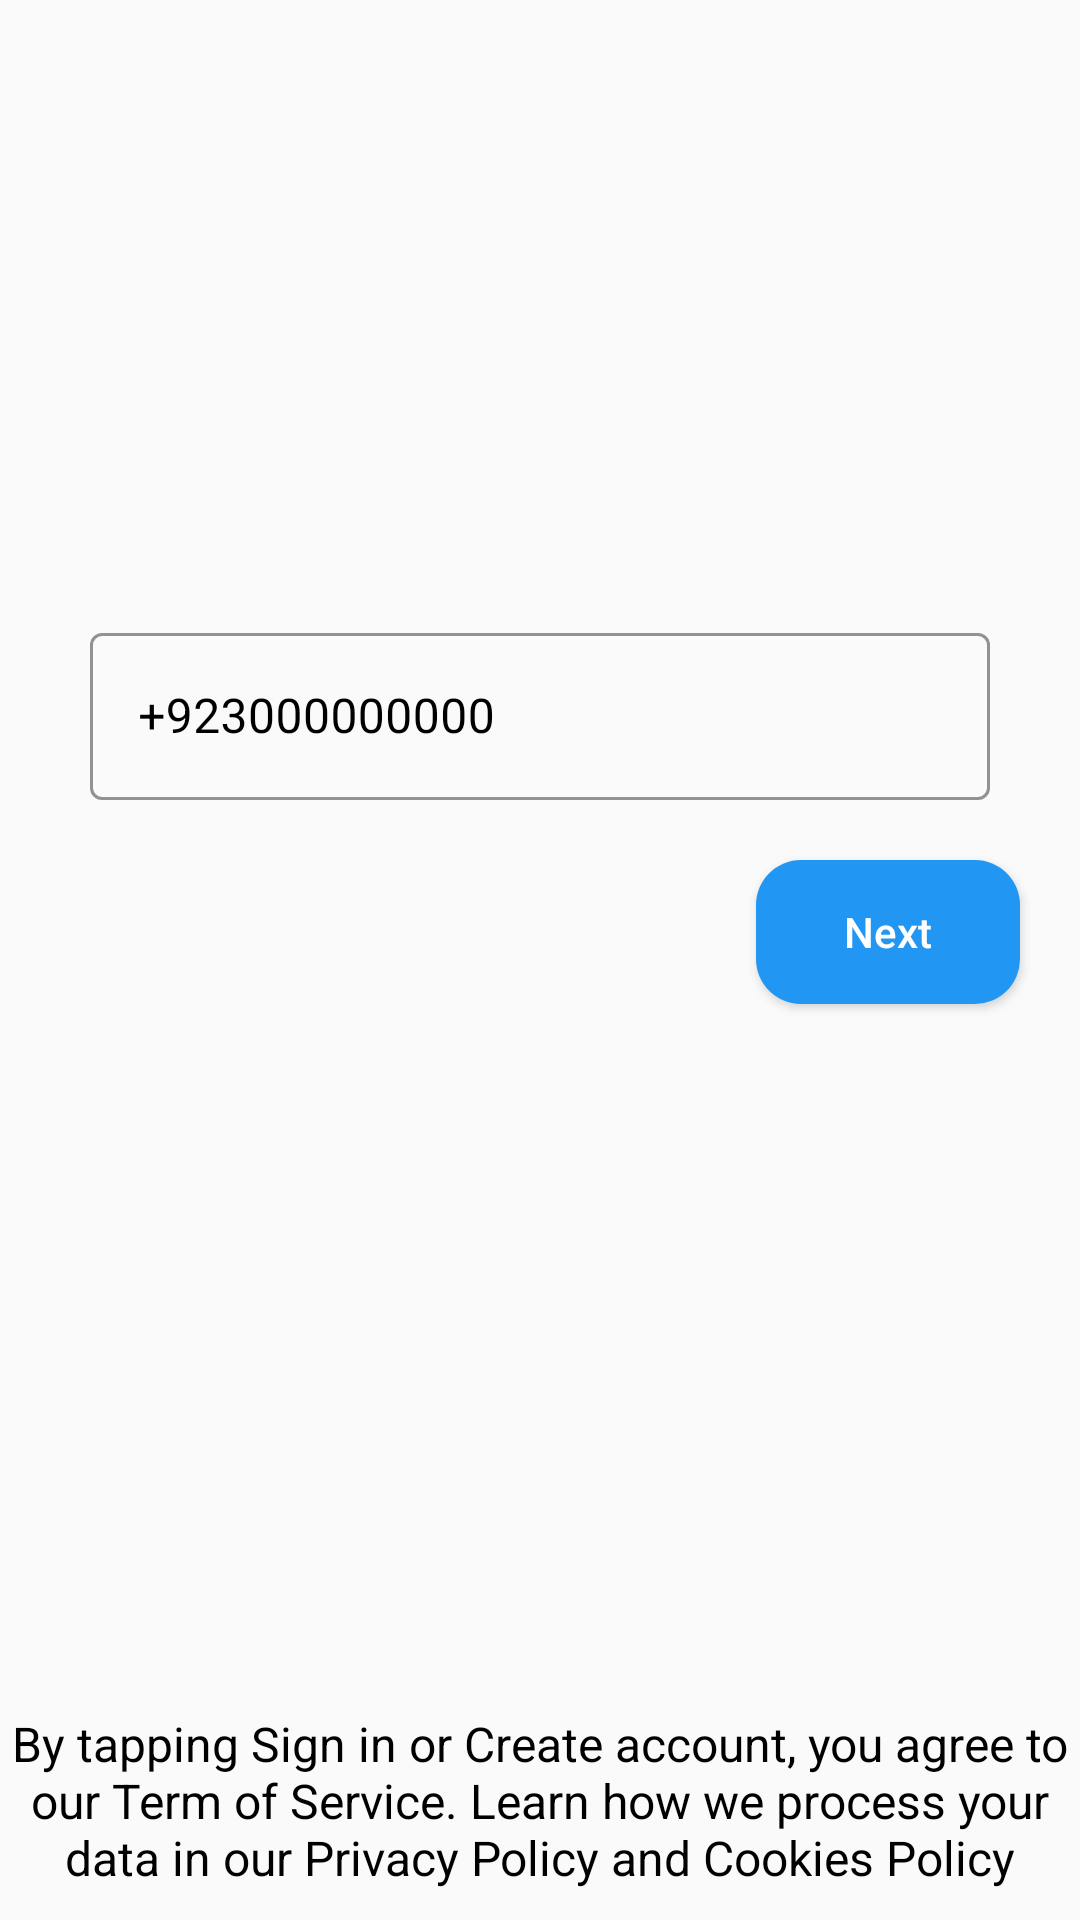

Write the Android layout XML for this screen, with the resource values it uses.
<!-- AndroidManifest.xml: application theme Theme.Jokes_Application -->
<!-- res/layout/fragment_number__verify_.xml -->
<?xml version="1.0" encoding="utf-8"?>
<androidx.constraintlayout.widget.ConstraintLayout xmlns:android="http://schemas.android.com/apk/res/android"
    xmlns:app="http://schemas.android.com/apk/res-auto"
    xmlns:tools="http://schemas.android.com/tools"
    android:layout_width="match_parent"
    android:layout_height="match_parent"

    tools:context=".Login.Number_Verify_Fragment">


    <LinearLayout
        android:layout_width="match_parent"
        android:layout_height="wrap_content"
        app:layout_constraintBottom_toBottomOf="parent"
        app:layout_constraintTop_toTopOf="parent"
        android:orientation="vertical"
        android:layout_marginBottom="80dp">

        <com.google.android.material.textfield.TextInputLayout
            android:id="@+id/textInputLayout"
            style="@style/OutlinedBoxStyle_Normal"
            android:layout_width="match_parent"
            android:layout_height="wrap_content"
            android:layout_marginStart="30dp"
            android:layout_marginEnd="30dp"
            app:layout_constraintTop_toTopOf="parent">

            <com.google.android.material.textfield.TextInputEditText
                android:id="@+id/phoneNumberEditText"
                android:layout_width="match_parent"
                android:layout_height="wrap_content"
                android:hint="+923000000000"
                android:inputType="phone"
                android:textColor="@color/black"
                android:textColorHint="@color/black"/>
        </com.google.android.material.textfield.TextInputLayout>

        <Button
            android:id="@+id/numNextBtn"
            android:layout_width="wrap_content"
            android:layout_height="wrap_content"
            android:background="@drawable/btn_bg"
            android:text="Next"
            android:layout_gravity="end"
            android:textAllCaps="false"
            android:layout_margin="20dp"
            android:textColor="@color/white" />

    </LinearLayout>


    <TextView
        android:id="@+id/termText"
        android:layout_width="wrap_content"
        android:layout_height="wrap_content"
        android:textAlignment="center"
        android:textColor="@color/black"
        android:layout_margin="@dimen/_10dp"
        android:textSize="16sp"
        android:text="@string/termText"
        android:autoLink="web"
        android:textColorLink="@color/blue"
        app:layout_constraintBottom_toBottomOf="parent"
        app:layout_constraintEnd_toEndOf="parent"
        app:layout_constraintStart_toStartOf="parent" />


</androidx.constraintlayout.widget.ConstraintLayout>
<!-- resources referenced by this layout -->
<resources>
  <color name="black">#FF000000</color>
  <color name="blue">#2196F3</color>
  <color name="white">#FFFFFFFF</color>
  <dimen name="_10dp">10dp</dimen>
  <!-- drawable btn_bg (drawable) -->
  <?xml version="1.0" encoding="utf-8"?>
  <shape xmlns:android="http://schemas.android.com/apk/res/android"
      android:shape="rectangle">
  
      <corners  android:radius="15dp"/>
      <solid  android:color="@color/blue"/>
      </shape>
  <string name="termText">By tapping Sign in or Create account, you
   agree to our Term of Service. Learn how we process your data in our Privacy Policy and Cookies Policy</string>
  <style name="OutlinedBoxStyle_Normal" parent="Widget.MaterialComponents.TextInputLayout.OutlinedBox">
          <item name="boxStrokeColor">@color/blue</item>
          <item name="android:textColorHint">@color/black</item>
      </style>
  <style name="Theme.Jokes_Application" parent="Base.Theme.Jokes_Application" />
  <style name="Base.Theme.Jokes_Application" parent="Theme.MaterialComponents.DayNight.DarkActionBar.Bridge">
          
          
          <item name="textFillColor">@color/grey</item>
          <item name="background">@color/white</item>
          <item name="android:textColor">@color/black</item>
      </style>
  <color name="grey">#CFCFCE</color>
</resources>
